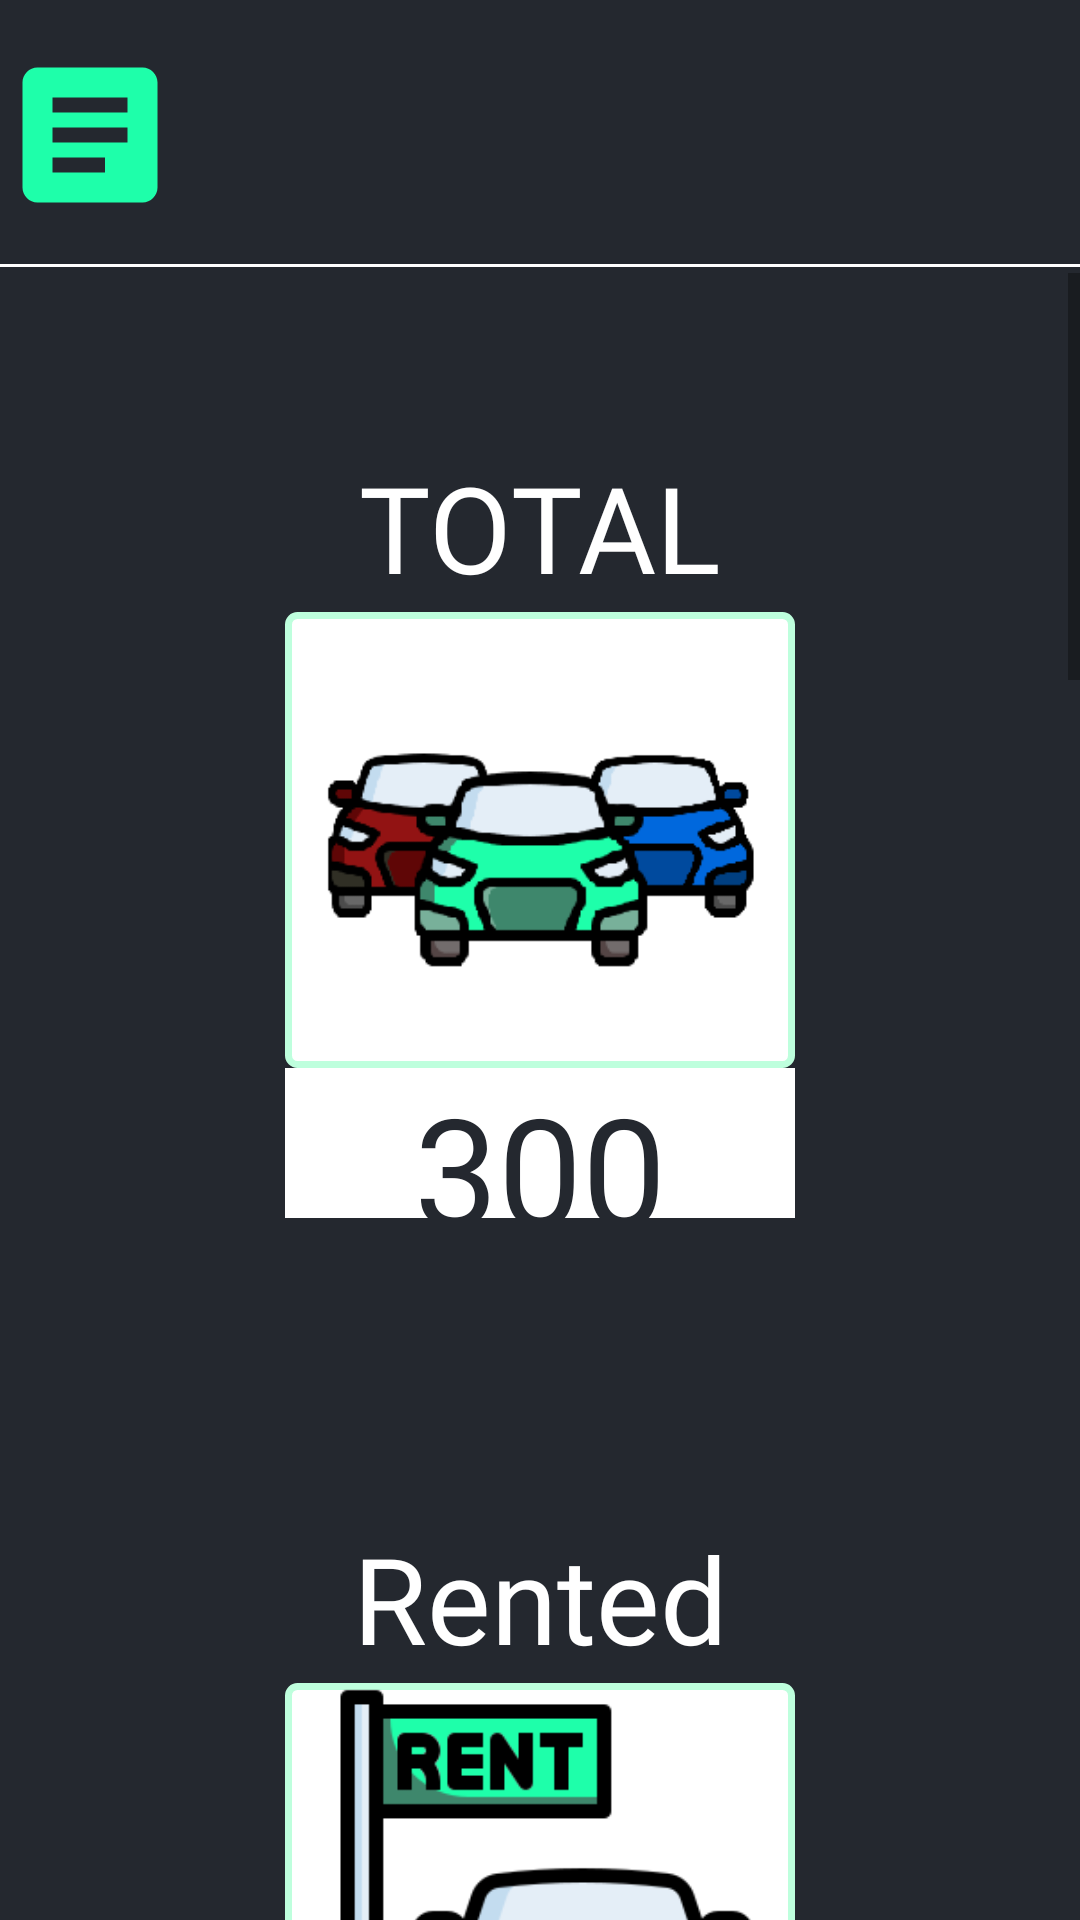

Produce the Android XML layout that renders to this screen, including the resource entries it uses.
<!-- AndroidManifest.xml: application theme Theme.Project -->
<!-- res/layout/report.xml -->
<?xml version="1.0" encoding="utf-8"?>
<androidx.constraintlayout.widget.ConstraintLayout xmlns:android="http://schemas.android.com/apk/res/android"
    xmlns:app="http://schemas.android.com/apk/res-auto"
    xmlns:tools="http://schemas.android.com/tools"
    android:layout_width="match_parent"
    android:layout_height="match_parent"
    android:background="@color/darkgray">

    
    <include
        android:id="@+id/header"
        layout="@layout/header"
        android:layout_width="match_parent"
        android:layout_height="wrap_content"
        app:layout_constraintTop_toTopOf="parent" />

    <ScrollView
        android:id="@+id/scroll_view"
        android:layout_width="match_parent"
        android:layout_height="0dp"
        android:fillViewport="true"
        app:layout_constraintBottom_toBottomOf="parent"
        app:layout_constraintTop_toBottomOf="@id/header"
        app:layout_constraintVertical_bias="1.0"
        tools:layout_editor_absoluteX="-36dp">

        <LinearLayout
            android:layout_width="match_parent"
            android:layout_height="wrap_content"
            android:orientation="vertical"
            android:padding="8dp"
            android:gravity="center">
            
            <TextView
                android:id="@+id/TotalTitleTxt"
                android:layout_width="170dp"
                android:layout_height="50dp"
                android:layout_marginTop="50dp"
                android:fontFamily="@font/font2"
                android:layout_marginBottom="5dp"
                android:text="TOTAL cars"
                android:layout_gravity="center"
                android:textColor="@color/white"
                android:gravity="center"
                android:textSize="40dp"
                />

            <ImageView
                android:id="@+id/TotalCArsIcon"
                android:layout_width="170dp"
                android:layout_height="152dp"
                android:layout_gravity="center"
                android:background="@drawable/add_box"
                app:srcCompat="@drawable/img_3" />


            <TextView
                android:id="@+id/TotalCarsTxt"
                android:layout_width="170dp"
                android:layout_height="50dp"
                android:fontFamily="@font/font2"
                android:background="@color/white"
                android:text="300"
                android:layout_gravity="center"
                android:textColor="@color/darkgray"
                android:gravity="center"
                android:layout_marginBottom="50dp"
                android:textSize="50dp"
                />
            


            

            <TextView
                android:id="@+id/RentTitleTxt"
                android:layout_width="170dp"
                android:layout_height="50dp"
                android:layout_marginTop="50dp"
                android:fontFamily="@font/font2"
                android:text="Rented Out"
                android:layout_gravity="center"
                android:layout_marginBottom="5dp"
                android:textColor="@color/white"
                android:gravity="center"
                android:textSize="40dp"
                />

            <ImageView
                android:id="@+id/rentedCarsIcon"
                android:layout_width="170dp"
                android:layout_height="152dp"
                android:layout_gravity="center"
                android:background="@drawable/add_box"
                app:srcCompat="@drawable/car_rent" />


            <TextView
                android:id="@+id/rentedCarsTxt"
                android:layout_width="170dp"
                android:layout_height="50dp"
                android:fontFamily="@font/font2"
                android:background="@color/white"
                android:text="120"
                android:layout_gravity="center"
                android:layout_marginBottom="50dp"
                android:textColor="@color/darkgray"
                android:gravity="center"
                android:textSize="50dp"
                />
            


            

            <TextView
                android:id="@+id/avilableTitleTxt"
                android:layout_width="170dp"
                android:layout_height="50dp"
                android:layout_marginTop="50dp"
                android:fontFamily="@font/font2"
                android:text="Avilable Cars"
                android:layout_gravity="center"
                android:layout_marginBottom="5dp"
                android:textColor="@color/white"
                android:gravity="center"
                android:textSize="35dp"
                />

            <ImageView
                android:id="@+id/avilabileCarIcon"
                android:layout_width="170dp"
                android:layout_height="152dp"
                android:layout_gravity="center"
                android:background="@drawable/add_box"
                app:srcCompat="@drawable/img_2" />


            <TextView
                android:id="@+id/AvilabileCarsTxt"
                android:layout_width="170dp"
                android:layout_height="50dp"
                android:fontFamily="@font/font2"
                android:background="@color/white"
                android:text="300"
                android:layout_gravity="center"
                android:layout_marginBottom="50dp"
                android:textColor="@color/darkgray"
                android:gravity="center"
                android:textSize="50dp"
                />
            


            
            <TextView
                android:id="@+id/RepairTitleTxt"
                android:layout_width="170dp"
                android:layout_height="80dp"
                android:layout_marginTop="50dp"
                android:fontFamily="@font/font2"
                android:text="Under Maintenance"
                android:layout_gravity="center"
                android:layout_marginBottom="10dp"
                android:textColor="@color/white"
                android:gravity="center"
                android:textSize="37dp"
                />


            <ImageView
                android:id="@+id/repairCarIcon"
                android:layout_width="170dp"
                android:layout_height="152dp"
                android:layout_gravity="center"
                android:background="@drawable/add_box"
                app:srcCompat="@drawable/car" />


            <TextView
                android:id="@+id/repairCarTxt"
                android:layout_width="170dp"
                android:layout_height="50dp"
                android:fontFamily="@font/font2"
                android:background="@color/white"
                android:text="7"
                android:layout_gravity="center"
                android:textColor="@color/darkgray"
                android:gravity="center"
                android:layout_marginBottom="50dp"
                android:textSize="50dp"
                />
            


            
            <TextView
                android:id="@+id/CustomerTitleTxt"
                android:layout_width="170dp"
                android:layout_height="50dp"
                android:layout_marginTop="50dp"
                android:fontFamily="@font/font2"
                android:text="Customers"
                android:layout_gravity="center"
                android:layout_marginBottom="5dp"
                android:textColor="@color/white"
                android:gravity="center"
                android:textSize="40dp"
                />


            <ImageView
                android:id="@+id/customerIcon"
                android:layout_width="170dp"
                android:layout_height="152dp"
                android:layout_gravity="center"
                android:background="@drawable/add_box"
                app:srcCompat="@drawable/customer" />


            <TextView
                android:id="@+id/customerTxt"
                android:layout_width="170dp"
                android:layout_height="50dp"
                android:fontFamily="@font/font2"
                android:background="@color/white"
                android:text="150"
                android:layout_gravity="center"
                android:textColor="@color/darkgray"
                android:layout_marginBottom="50dp"
                android:gravity="center"
                android:textSize="50dp"
                />
            


            
            <TextView
                android:id="@+id/revenueTitleTxt"
                android:layout_width="170dp"
                android:layout_height="80dp"
                android:layout_marginTop="50dp"
                android:fontFamily="@font/font2"
                android:text="Revenue\n(last month)"
                android:layout_gravity="center"
                android:layout_marginBottom="5dp"
                android:textColor="@color/white"
                android:gravity="center"
                android:textSize="35dp"
                />


            <ImageView
                android:id="@+id/revenueIcon"
                android:layout_width="170dp"
                android:layout_height="152dp"
                android:layout_gravity="center"
                android:background="@drawable/add_box"
                app:srcCompat="@drawable/revenue" />


            <TextView
                android:id="@+id/revenueTxt"
                android:layout_width="170dp"
                android:layout_height="50dp"
                android:fontFamily="@font/font2"
                android:background="@color/white"
                android:text="20,000 ₪"
                android:layout_marginBottom="50dp"
                android:layout_gravity="center"
                android:textColor="@color/darkgray"
                android:gravity="center"
                android:textSize="50dp"

                />

            


        </LinearLayout>
    </ScrollView>
</androidx.constraintlayout.widget.ConstraintLayout>
<!-- res/layout/header.xml (included above) -->
<LinearLayout xmlns:android="http://schemas.android.com/apk/res/android"
    xmlns:tools="http://schemas.android.com/tools"
    android:layout_width="match_parent"
    android:layout_height="wrap_content"
    android:orientation="vertical"
    android:layout_marginBottom="0dp"
    android:layout_centerHorizontal="true"
    android:background="@color/darkgray">

    <LinearLayout
        android:layout_width="match_parent"
        android:layout_height="match_parent"
        android:orientation="horizontal">

        <ImageButton
            android:id="@+id/buttonDrawer"
            android:layout_width="60dp"
            android:layout_height="60dp"
            android:layout_marginTop="15dp"
            android:background="@color/darkgray"
            android:scaleType="fitCenter"
            android:src="@drawable/baseline_article_24" />

        <ImageView
            android:layout_width="110dp"
            android:layout_height="88dp"
            android:layout_gravity="center_vertical"
            android:layout_marginStart="100dp"
            android:adjustViewBounds="true"
            android:src="@drawable/finalllogo" />
    </LinearLayout>


    <View
        android:layout_width="match_parent"
        android:layout_height="1dp"
        android:layout_marginBottom="2dp"
        android:background="@android:color/white" />
</LinearLayout>
<!-- resources referenced by this layout -->
<resources>
  <color name="darkgray">#24282f</color>
  <color name="white">#FFFFFFFF</color>
  <!-- drawable add_box (drawable) -->
  <?xml version="1.0" encoding="utf-8"?>
  <shape xmlns:android="http://schemas.android.com/apk/res/android"
      android:shape="rectangle">
      
      <stroke
          android:width="2.3dp"
          android:color="#beffdd" />
      
      <solid android:color="#FFFFFF" />
      
      <corners android:radius="3dp" />
  </shape>
  <!-- drawable baseline_article_24 (drawable) -->
  <vector xmlns:android="http://schemas.android.com/apk/res/android" android:autoMirrored="true" android:height="24dp" android:tint="#1EFFAA" android:viewportHeight="24" android:viewportWidth="24" android:width="24dp">
        
      <path android:fillColor="@android:color/white" android:pathData="M19,3L5,3c-1.1,0 -2,0.9 -2,2v14c0,1.1 0.9,2 2,2h14c1.1,0 2,-0.9 2,-2L21,5c0,-1.1 -0.9,-2 -2,-2zM14,17L7,17v-2h7v2zM17,13L7,13v-2h10v2zM17,9L7,9L7,7h10v2z"/>
      
  </vector>
  <!-- drawable car: png bitmap (drawable, 6252 bytes) -->
  <!-- drawable car_rent: png bitmap (drawable, 11962 bytes) -->
  <!-- drawable customer: png bitmap (drawable, 3834 bytes) -->
  <!-- drawable img_2: png bitmap (drawable, 9461 bytes) -->
  <!-- drawable img_3: png bitmap (drawable, 8384 bytes) -->
  <!-- drawable revenue: png bitmap (drawable, 4280 bytes) -->
  <style name="Theme.Project" parent="Base.Theme.Project" />
  <style name="Base.Theme.Project" parent="Theme.AppCompat.Light.NoActionBar">
          
          
          <item name="android:statusBarColor">@android:color/transparent</item>
  
      </style>
</resources>
